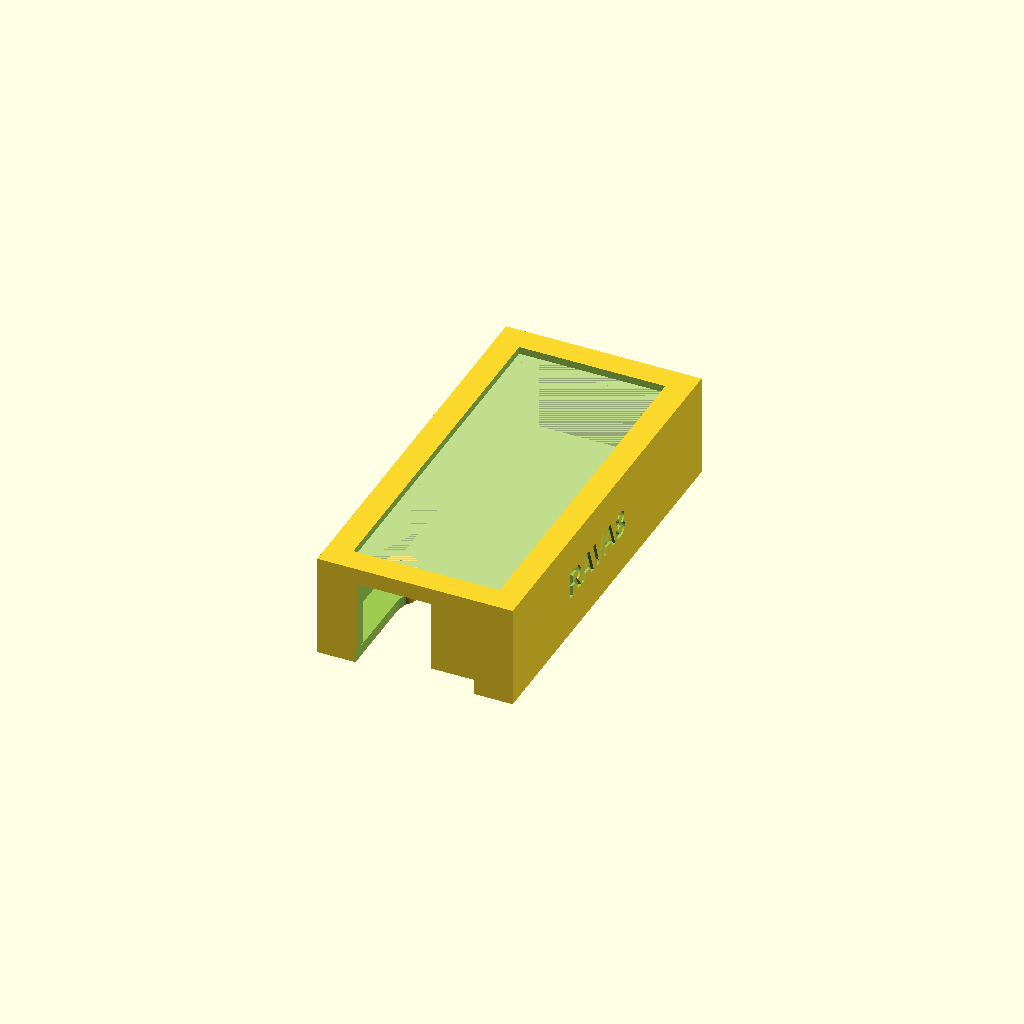
Cell 1: the model at its default parameters.
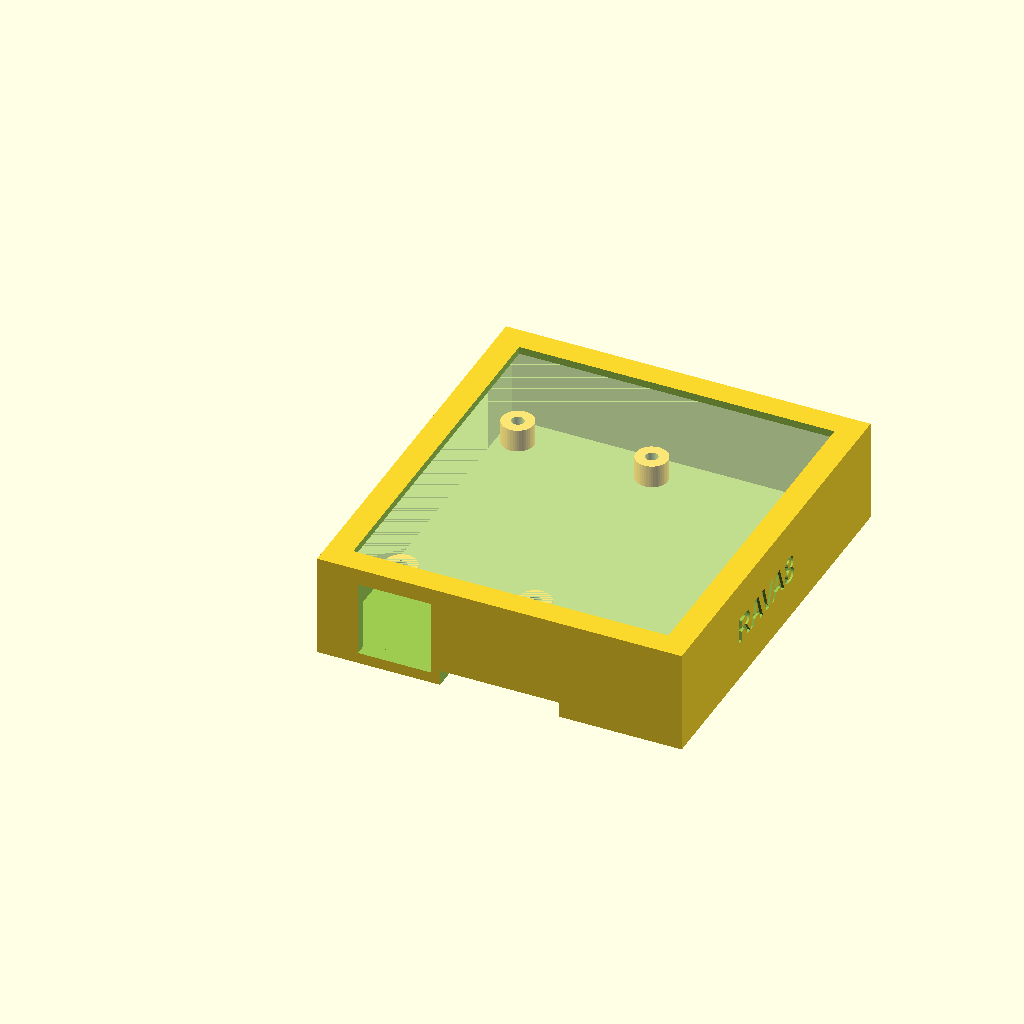
Cell 2 — pcb_w set to 74.04, the other parameters unchanged.
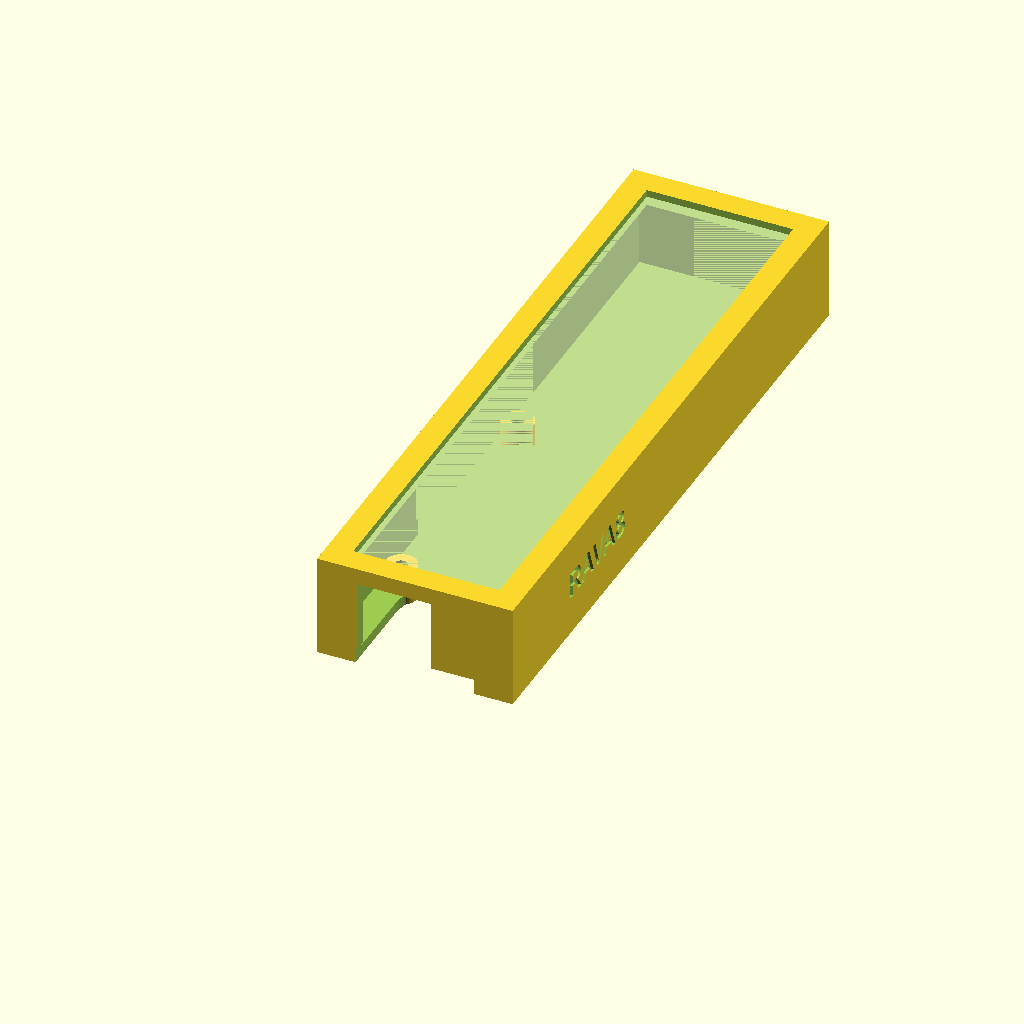
Cell 3 — pcb_h set to 119.84, the other parameters unchanged.
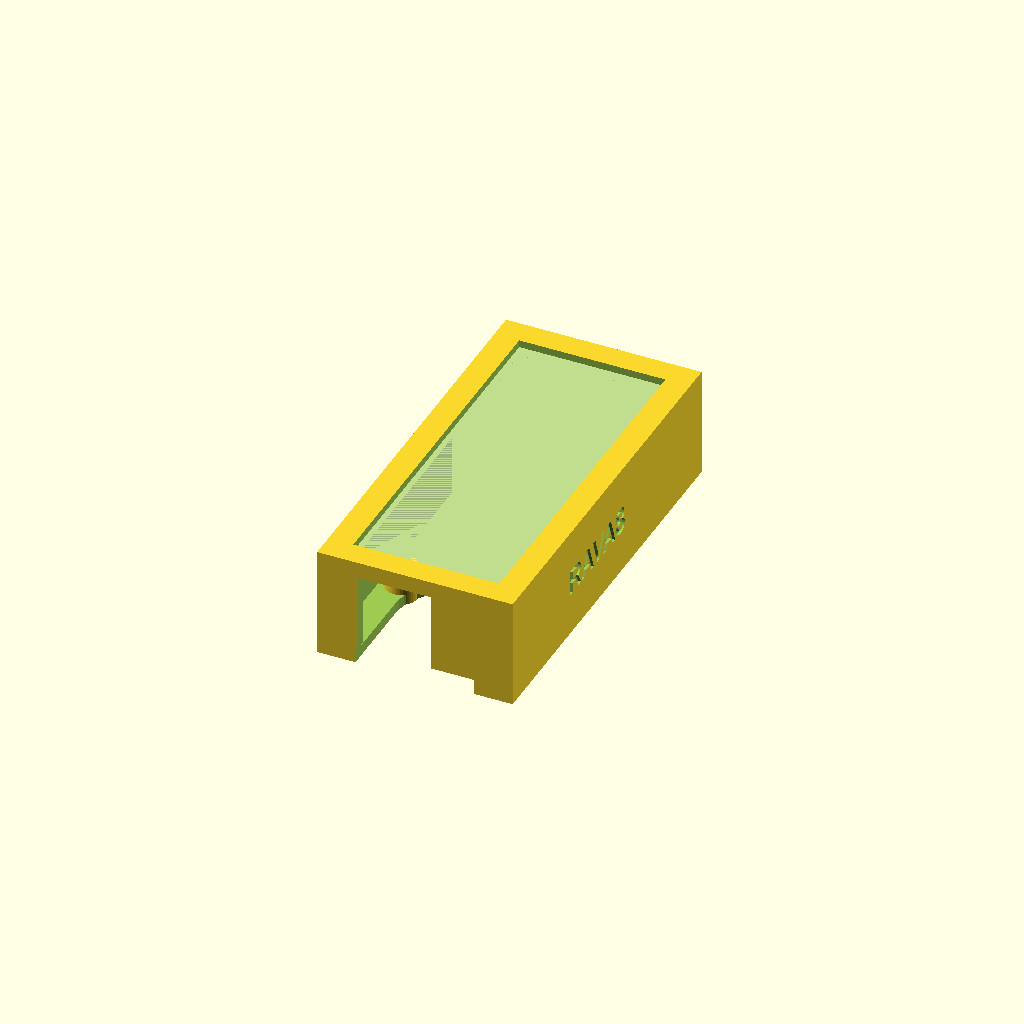
Cell 4: pcb_t = 3.2 (everything else at default).
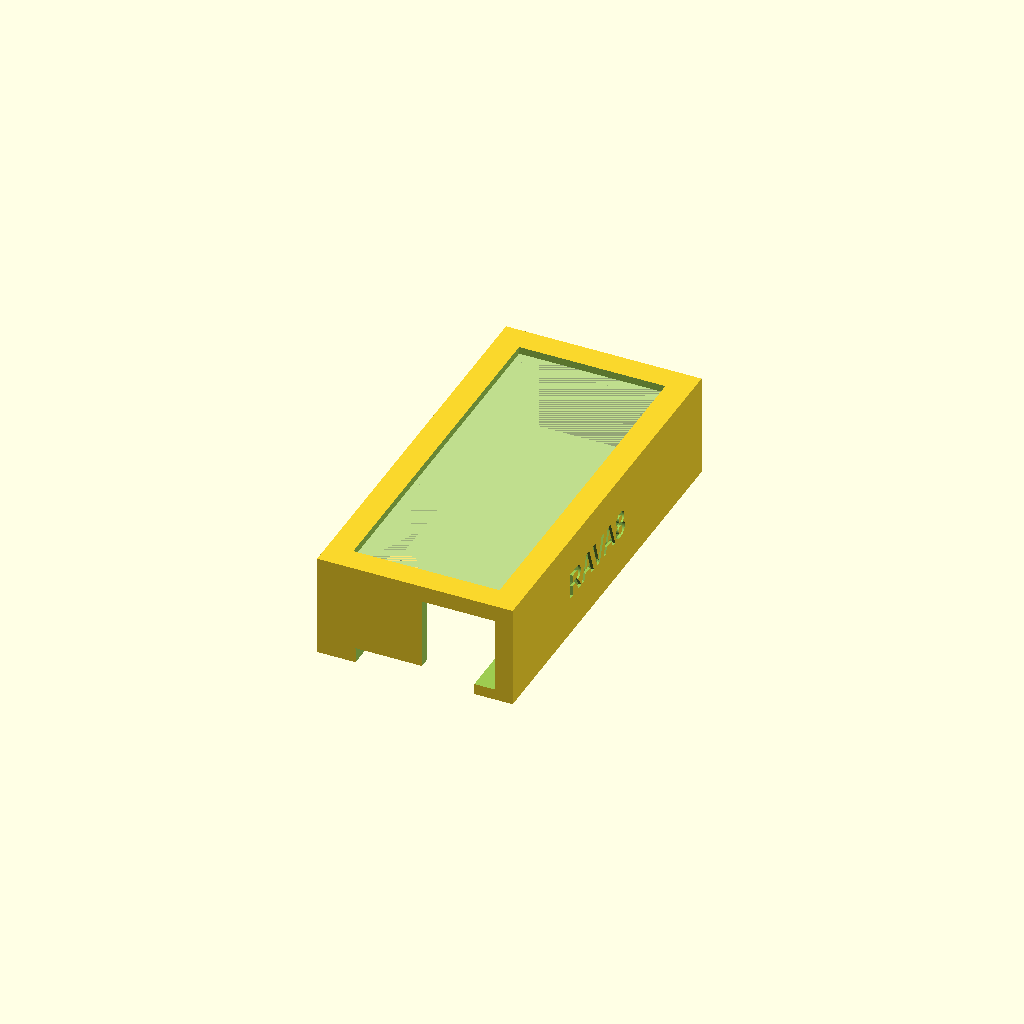
Cell 5: the same model with usb_cx = 28.06.
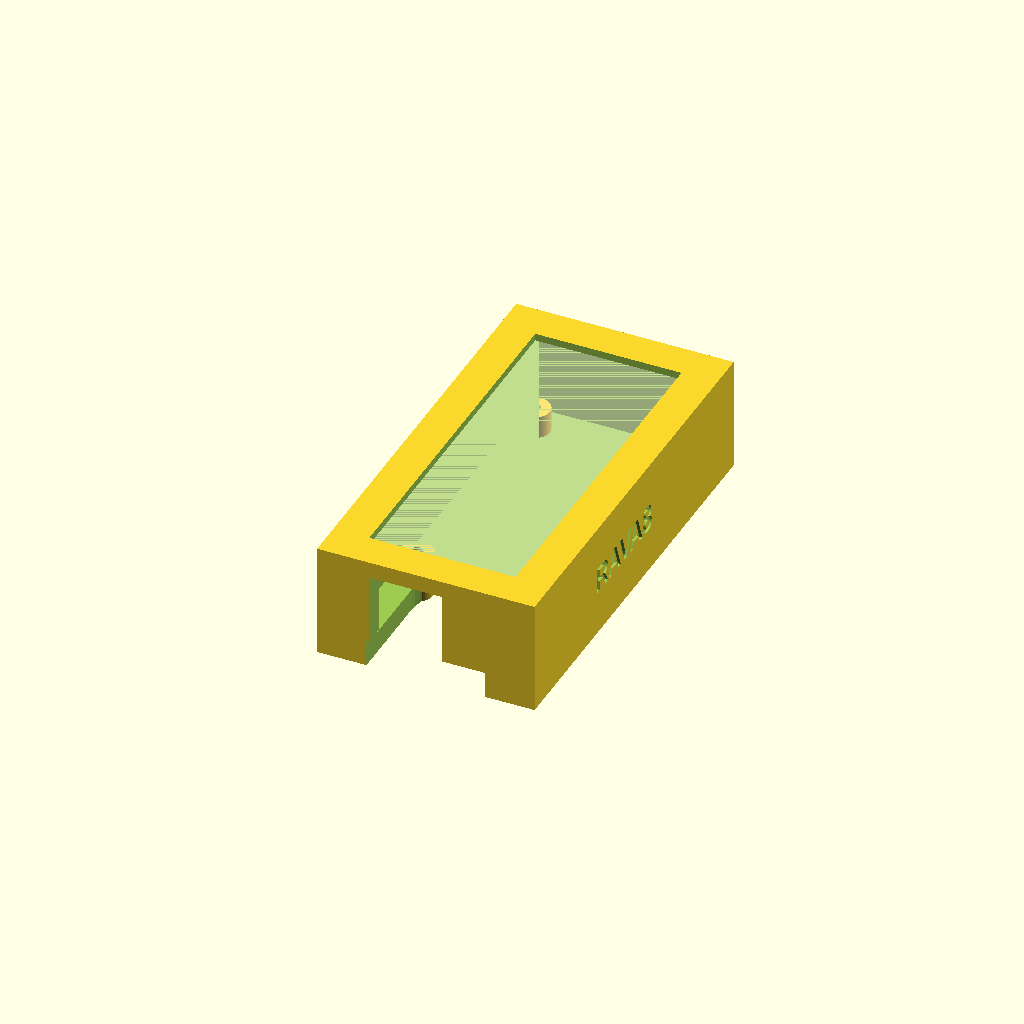
Cell 6 — wall set to 4.8, the other parameters unchanged.
All cells are drawn from one camera (rotation 55°, 0°, 25°, orthographic, colour scheme Cornfield), so only the parameter changes between them.
OpenSCAD source file rava8-totem/rava8_totem.scad:
// RAVA8 desk totem enclosure
// Board: gabrielguerrer/rava8_rng, all board facts measured from src/rng_rava.brd (EAGLE 9.6.2)
// Orientation: board stands vertical, component side forward, USB edge DOWN.
// The micro USB plug lives inside the base cavity; the cable exits through the rear arch.
// A right angle micro USB cable gives the cleanest result.
//
// Parts: render with -D 'part="body"' or -D 'part="diffuser"' (or "all" for preview).
// Print: body back face down, diffuser flat. No supports needed.
// Diffuser prints best in transparent or natural PETG, 2 perimeters, 0 or low infill.

part = "all"; // "body" | "diffuser" | "all"

/* ---- Board facts (do not change, measured from the EAGLE file) ---- */
pcb_w  = 37.02;             // board width
pcb_h  = 59.92;             // board height
pcb_t  = 1.6;               // board thickness
hole_x = [3.865, 33.19];    // M3 hole centers from board lower left (symmetric)
hole_y = [2.545, 57.37];
usb_cx = 14.03;             // USB center from left edge, USB-down orientation

/* ---- Tunables ---- */
wall       = 2.4;   // shell wall thickness
clr        = 0.5;   // side clearance around the board
standoff_h = 5;     // board standoff height off the back wall
front_gap  = 10;    // board face to diffuser (room for an LED behind the panel)
diff_t     = 1.6;   // diffuser panel thickness
diff_clr   = 0.4;   // sliding clearance for the diffuser channel
groove     = 1.5;   // groove depth into each side wall
lip_t      = 1.6;   // front frame lip thickness
frame_b    = 3.0;   // visible frame border around the window
base_h     = 20;    // cavity under the board for the USB plug and cable bend
top_gap    = 4;     // headroom above the board
post_od    = 7;     // standoff post outer diameter
screw_d    = 2.7;   // M3 self tapping pilot hole
usb_open_w = 16;    // finger opening in the floor under the USB
arch_w     = 26;    // rear cable arch width
label      = "RAVA8";
label_dep  = 0.6;

/* ---- Derived ---- */
inner_w = pcb_w + 2*clr;
outer_w = inner_w + 2*wall;
inner_d = standoff_h + pcb_t + front_gap;
ch_z0   = wall + inner_d;            // diffuser channel back face
ch_t    = diff_t + diff_clr;
outer_d = ch_z0 + ch_t + lip_t;
outer_h = wall + base_h + pcb_h + top_gap + wall;
ch_w    = inner_w + 2*groove;
board_y0 = wall + base_h;            // board bottom edge height

$fn = 48;

module body() {
  difference() {
    // shell
    cube([outer_w, outer_h, outer_d]);

    // main cavity
    translate([wall, wall, wall])
      cube([inner_w, outer_h - 2*wall, inner_d]);

    // diffuser channel: grooves into both side walls, out through the top
    translate([(outer_w - ch_w)/2, wall, ch_z0])
      cube([ch_w, outer_h, ch_t]);

    // front window
    translate([wall + frame_b, wall + frame_b, ch_z0])
      cube([inner_w - 2*frame_b, outer_h - 2*wall - 2*frame_b, outer_d]);

    // floor opening under the USB (push the plug up from below)
    translate([wall + clr + usb_cx - usb_open_w/2, -1, wall])
      cube([usb_open_w, wall + 2, inner_d]);

    // rear cable arch
    translate([outer_w/2, 0, -1]) {
      translate([-arch_w/2, -1, 0]) cube([arch_w, wall + base_h - 4 + 1, wall + 2]);
      translate([0, wall + base_h - 4, 0]) cylinder(d = arch_w, h = wall + 2);
    }

    // right side wall label, reads bottom to top when the totem stands
    translate([outer_w - label_dep, wall + base_h + 4, outer_d/2])
      rotate([90, 0, 90])
        linear_extrude(label_dep + 0.01)
          text(label, size = 6, font = "Liberation Sans:style=Bold",
               halign = "left", valign = "center");
  }

  // standoff posts
  for (hx = hole_x, hy = hole_y)
    translate([wall + clr + hx, board_y0 + hy, 0])
      difference() {
        cylinder(d = post_od, h = wall + standoff_h);
        translate([0, 0, wall]) cylinder(d = screw_d, h = standoff_h + 1);
      }
}

module diffuser() {
  dw = ch_w - 0.5;         // slide fit
  dh = outer_h - wall + 2.5; // reaches the floor, tab proud of the top
  difference() {
    cube([dw, dh, diff_t]);
    // thumb chamfers on the tab corners
    translate([-1, dh - 1, -1]) rotate([0, 0, -45]) cube([4, 4, diff_t + 2]);
    translate([dw + 1, dh - 1, -1]) rotate([0, 0, -45]) cube([4, 4, diff_t + 2]);
  }
}

if (part == "body") body();
if (part == "diffuser") diffuser();
if (part == "all") {
  body();
  // diffuser shown in place
  color("white", 0.35)
    translate([(outer_w - (ch_w - 0.5))/2, wall, ch_z0 + diff_clr/2])
      diffuser();
  // ghost of the board for the preview
  color("green", 0.5)
    translate([wall + clr, board_y0, wall + standoff_h])
      cube([pcb_w, pcb_h, pcb_t]);
}

echo(str("Outer: ", outer_w, " x ", outer_h, " x ", outer_d, " mm"));
Parameter table extracted from the source (name, type, default, range or options):
part: string, default "all"
pcb_w: number, default 37.02
pcb_h: number, default 59.92
pcb_t: number, default 1.6
hole_x: vector, default [3.865, 33.19]
hole_y: vector, default [2.545, 57.37]
usb_cx: number, default 14.03
wall: number, default 2.4
clr: number, default 0.5
standoff_h: number, default 5
front_gap: number, default 10
diff_t: number, default 1.6
diff_clr: number, default 0.4
groove: number, default 1.5
lip_t: number, default 1.6
frame_b: number, default 3
base_h: number, default 20
top_gap: number, default 4
post_od: number, default 7
screw_d: number, default 2.7
usb_open_w: number, default 16
arch_w: number, default 26
label: string, default "RAVA8"
label_dep: number, default 0.6
